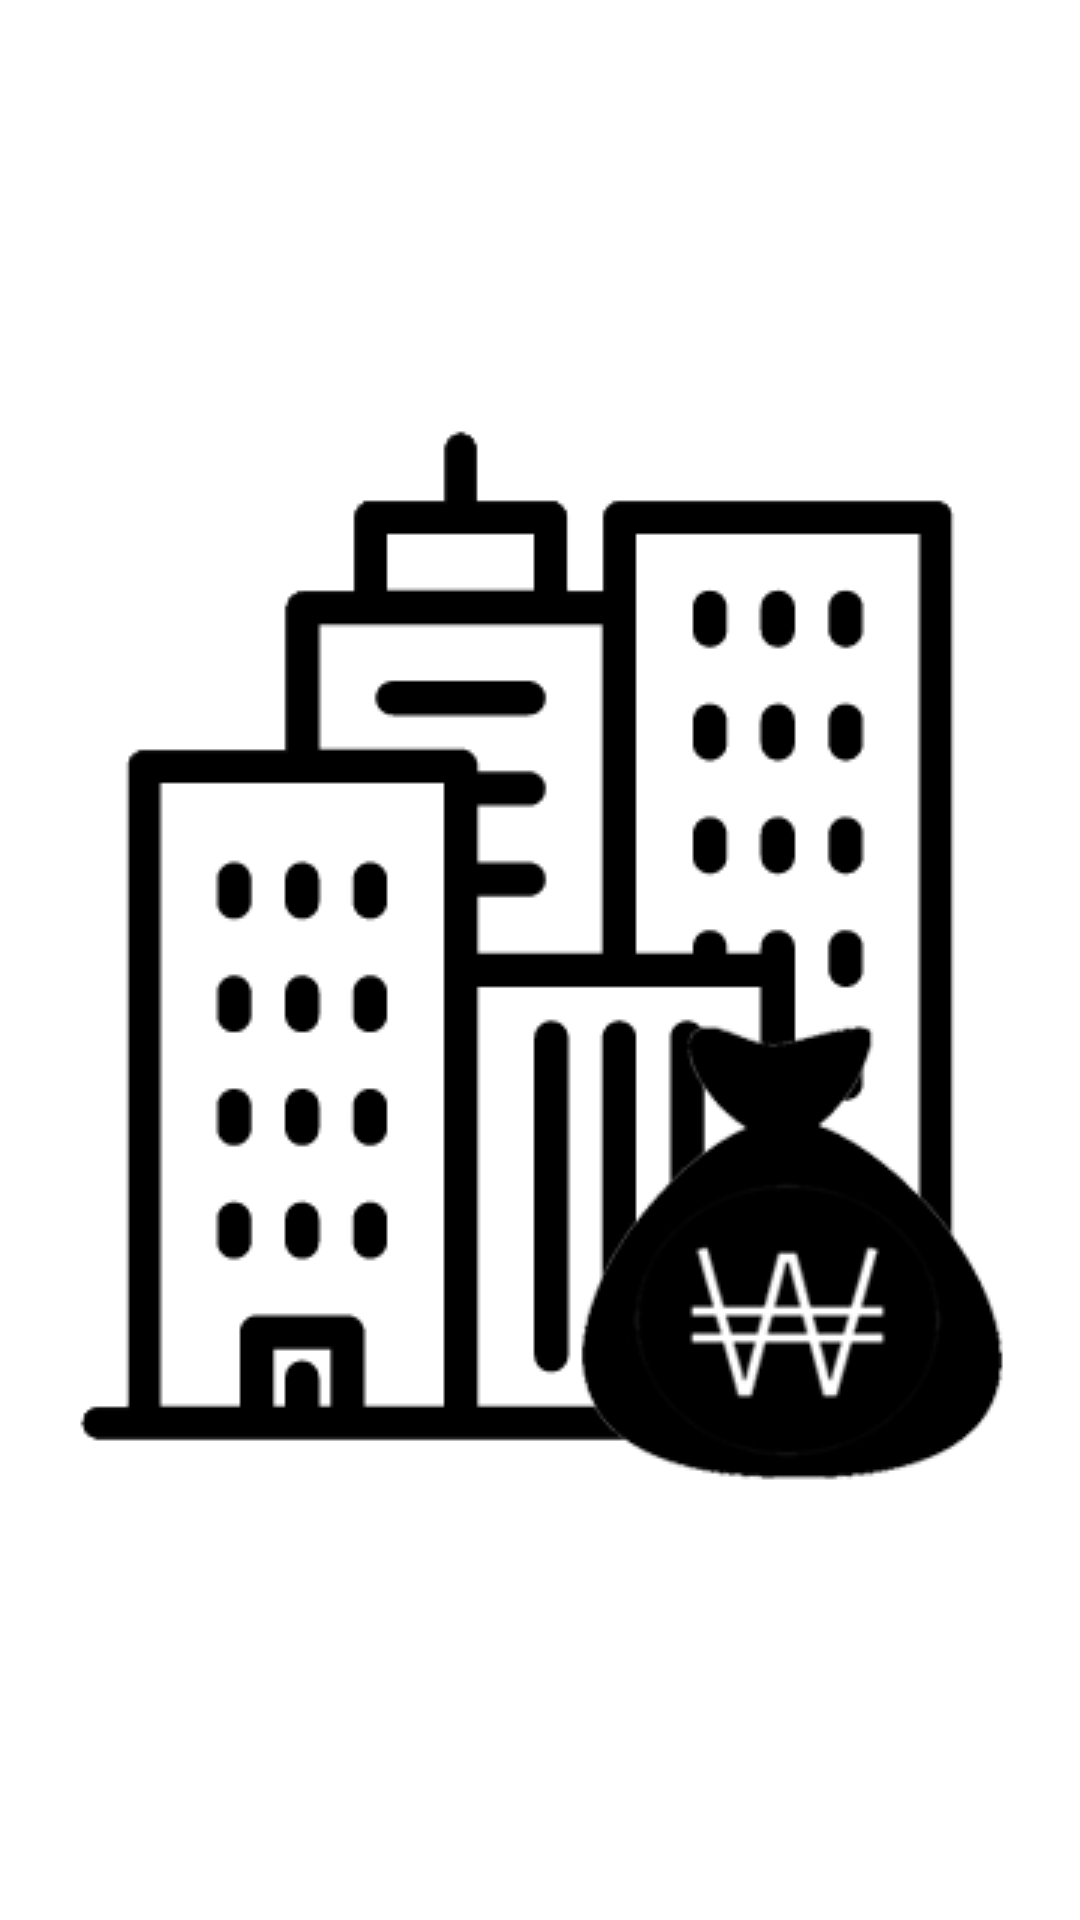

Layout XML and referenced resources for this Android screen:
<!-- AndroidManifest.xml: application theme AppTheme -->
<!-- res/layout/splash.xml -->
<RelativeLayout xmlns:android="http://schemas.android.com/apk/res/android"
    xmlns:tools="http://schemas.android.com/tools"
    android:layout_width="match_parent"
    android:layout_height="match_parent"
    android:background="#FFFFFF"
    tools:context=".SplashActivity" >


    <ImageView
        android:layout_width="wrap_content"
        android:layout_height="wrap_content"
        android:id="@+id/introImage"
        android:src="@drawable/img_splash"
        android:layout_centerVertical="true"
        android:layout_centerHorizontal="true" />
</RelativeLayout>
<!-- resources referenced by this layout -->
<resources>
  <!-- drawable img_splash: png bitmap (drawable, 18677 bytes) -->
  <style name="AppTheme" parent="Theme.AppCompat.Light.DarkActionBar">
          
          <item name="colorPrimary">@color/action_bar</item>
          <item name="colorPrimaryDark">@color/colorPrimaryDark</item>
          <item name="colorAccent">@color/colorAccent</item>
  
      </style>
  <color name="action_bar">#ff33b5e5</color>
  <color name="colorPrimaryDark">#303F9F</color>
  <color name="colorAccent">#FF4081</color>
</resources>
